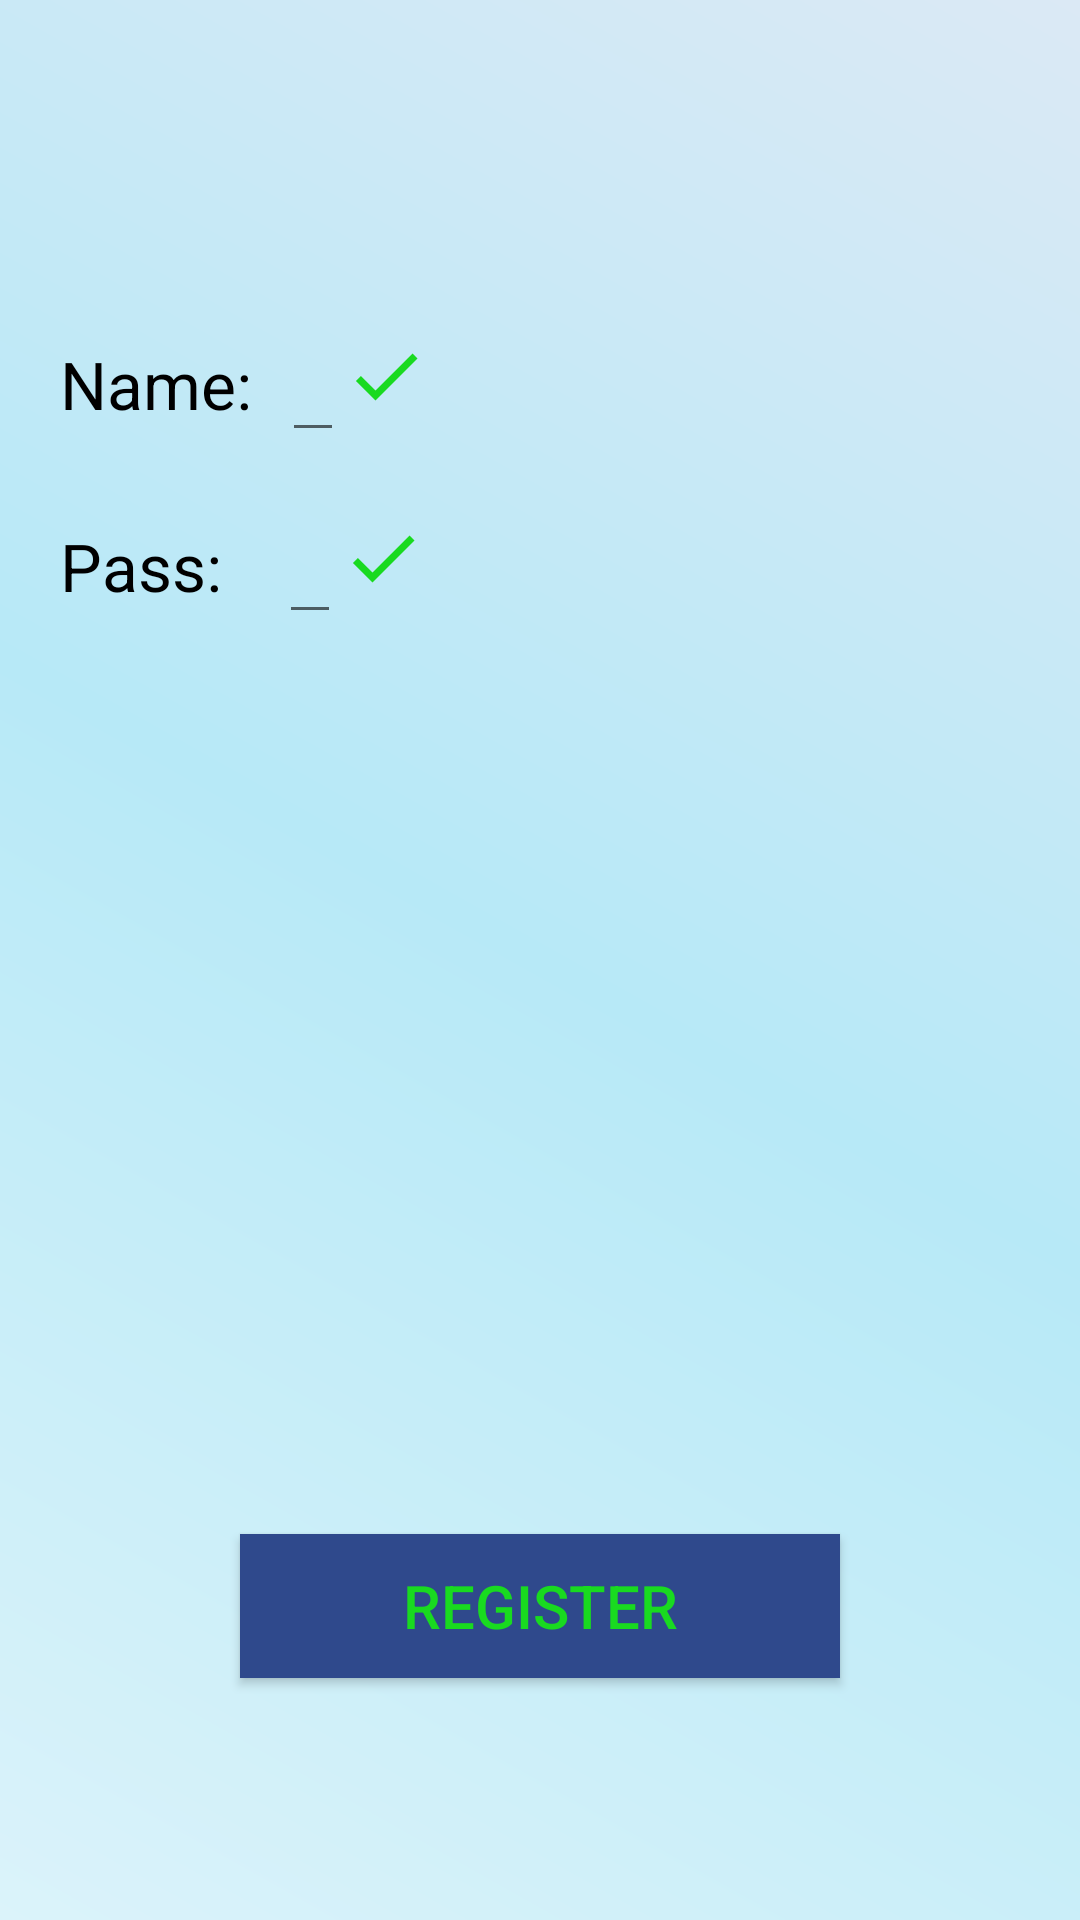

Here is an Android app screen rendered from its layout file. Give the layout XML and the strings, colors and styles it references.
<!-- AndroidManifest.xml: application theme Theme.English -->
<!-- res/layout/register.xml -->
<?xml version="1.0" encoding="utf-8"?>
<LinearLayout
    xmlns:android="http://schemas.android.com/apk/res/android"
    android:layout_width="match_parent"
    android:layout_height="match_parent"
    android:layout_gravity="center"
    android:background="@drawable/gradient"
    android:orientation="vertical">
    <LinearLayout
        android:layout_width="match_parent"
        android:layout_height="wrap_content"
        android:layout_marginTop="100dp"
        android:layout_marginLeft="20dp"
        android:layout_marginRight="20dp"
        >
        <TextView
            android:layout_width="wrap_content"
            android:layout_height="wrap_content"
            android:text="Name:"
            android:textSize="22dp"
            android:textColor="@color/black"
          />
        <EditText
            android:id="@+id/nameUser"
            android:layout_width="wrap_content"
            android:layout_height="wrap_content"
            android:textSize="25dp"
            android:layout_marginLeft="10dp"
            />
        <ImageView
            android:id="@+id/checkUser"
            android:layout_width="wrap_content"
            android:layout_height="wrap_content"
            android:background="@drawable/ic_baseline_check_24"
            android:layout_gravity="center"/>
    </LinearLayout>


    <LinearLayout
        android:layout_width="match_parent"
        android:layout_height="wrap_content"
        android:layout_marginTop="10dp"
        android:layout_marginLeft="20dp"
        android:layout_marginRight="20dp">
        <TextView
            android:layout_width="wrap_content"
            android:layout_height="wrap_content"
            android:text="Pass:"
            android:textColor="@color/black"
            android:textSize="22dp"
            >
        </TextView>
        <EditText
            android:id="@+id/password"
            android:layout_width="wrap_content"
            android:layout_height="wrap_content"
            android:textSize="25dp"
            android:layout_marginLeft="19dp"
            />

        <ImageView
            android:id="@+id/checkPass"
            android:layout_width="wrap_content"
            android:layout_height="wrap_content"
            android:background="@drawable/ic_baseline_check_24"
            android:layout_gravity="center"/>

    </LinearLayout>

    <Button
        android:id="@+id/btnRegister"
        android:layout_width="200dp"
        android:layout_height="wrap_content"
        android:text="REGISTER"
        android:textSize="20dp"
        android:textColor="@color/green"
        android:background="@color/blue"
        android:layout_gravity="center"
        android:layout_marginTop="300dp"
        />

</LinearLayout>
<!-- resources referenced by this layout -->
<resources>
  <color name="black">#FF000000</color>
  <color name="blue">#2F498C</color>
  <color name="green">#19DA20</color>
  <!-- drawable gradient (drawable) -->
  <?xml version="1.0" encoding="utf-8"?>
  <shape xmlns:android="http://schemas.android.com/apk/res/android"
      android:shape="rectangle">
  
      <gradient
          android:startColor = "#DBF3FA"
          android:centerColor="#B7E9F7"
          android:endColor = "#DBE9F5"
          android:angle="45"
          />
  
  </shape>
  <!-- drawable ic_baseline_check_24 (drawable) -->
  <vector android:height="28dp" android:tint="#19DA20"
      android:viewportHeight="24" android:viewportWidth="24"
      android:width="28dp" xmlns:android="http://schemas.android.com/apk/res/android">
      <path android:fillColor="@android:color/white" android:pathData="M9,16.17L4.83,12l-1.42,1.41L9,19 21,7l-1.41,-1.41z"/>
  </vector>
  <style name="Theme.English" parent="Theme.AppCompat.Light.DarkActionBar">
          
          <item name="colorPrimary">@color/purple_500</item>
          <item name="colorPrimaryVariant">@color/purple_700</item>
          <item name="colorOnPrimary">@color/white</item>
          
          <item name="colorSecondary">@color/teal_200</item>
          <item name="colorSecondaryVariant">@color/teal_700</item>
          <item name="colorOnSecondary">@color/black</item>
          
          <item name="android:statusBarColor">?attr/colorPrimaryVariant</item>
          
      </style>
  <color name="purple_500">#FF6200EE</color>
  <color name="purple_700">#FF3700B3</color>
  <color name="white">#FFFFFFFF</color>
  <color name="teal_200">#FF03DAC5</color>
  <color name="teal_700">#FF018786</color>
</resources>
